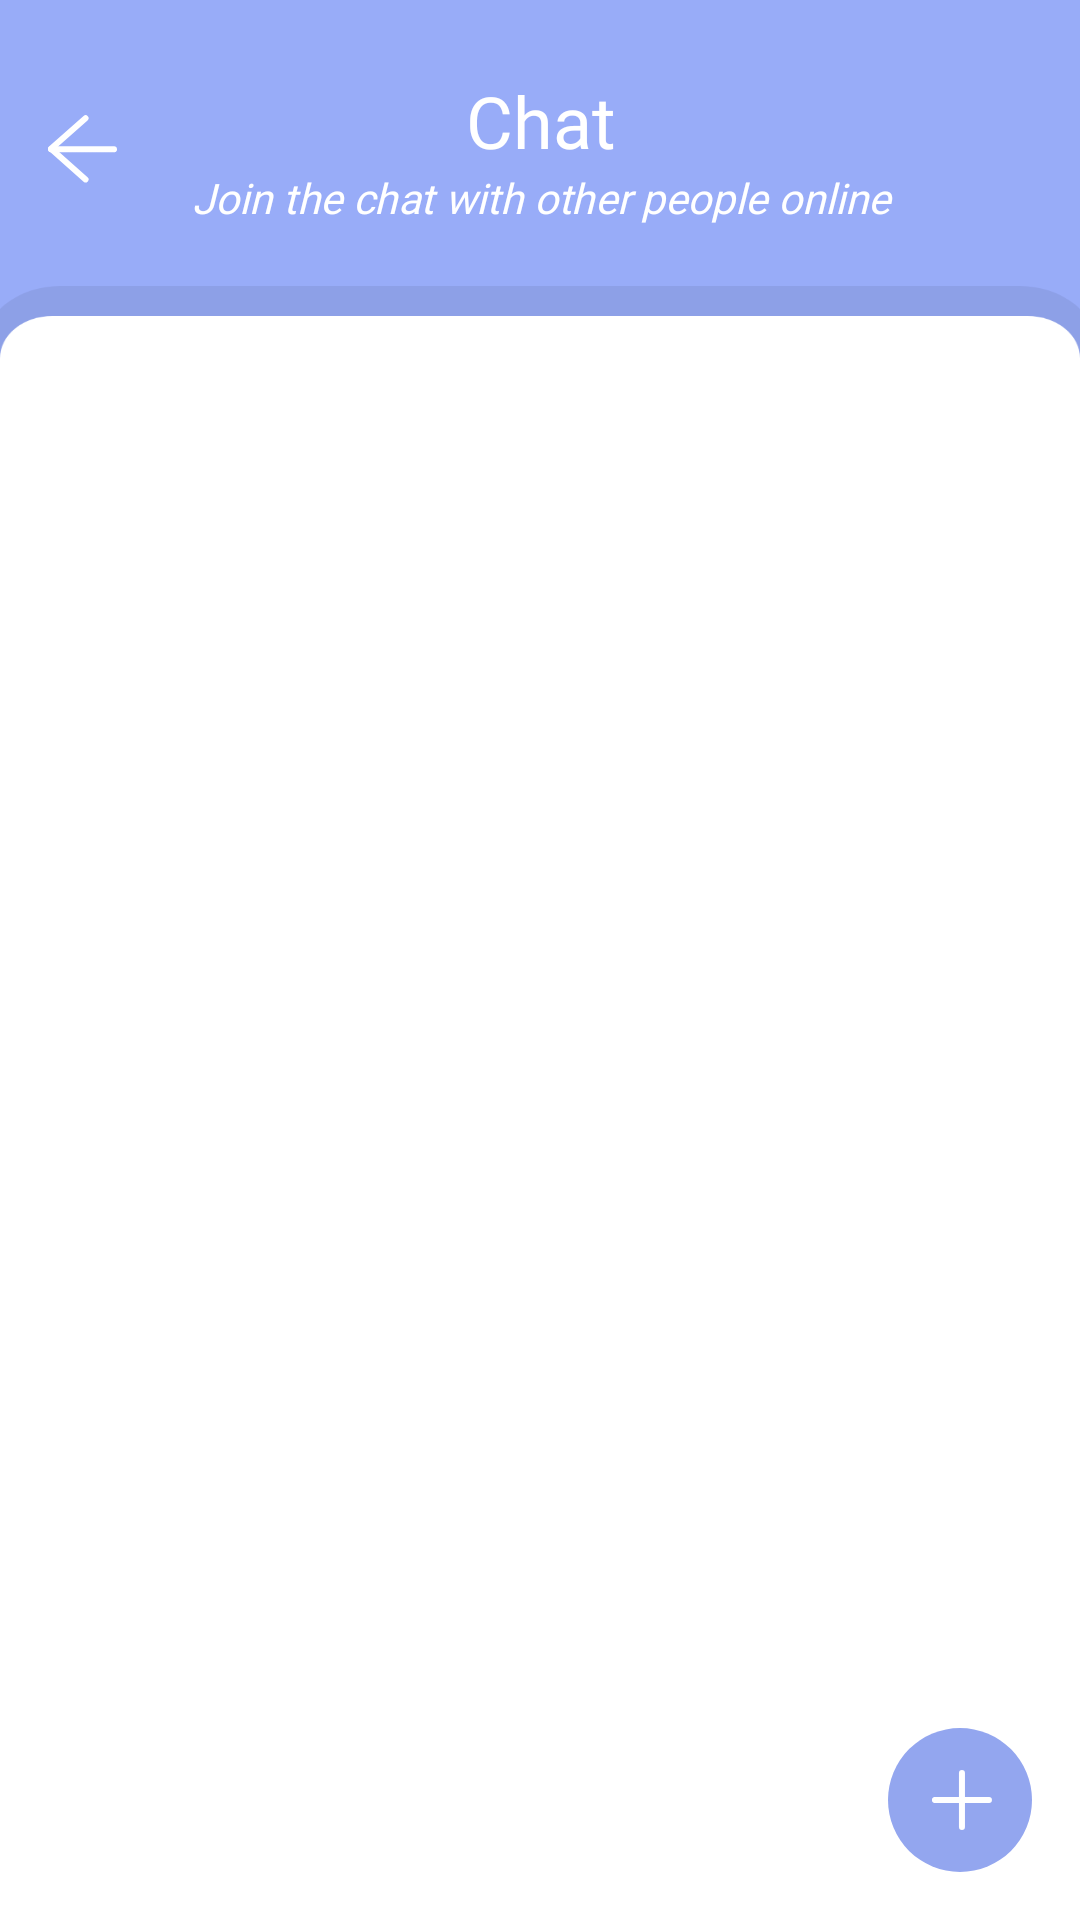

This screen was rendered from an Android layout file. Write that file and the resources it references.
<!-- AndroidManifest.xml: application theme Theme.App -->
<!-- res/layout/activity_room.xml -->
<?xml version="1.0" encoding="utf-8"?>
<LinearLayout xmlns:android="http://schemas.android.com/apk/res/android"
    xmlns:app="http://schemas.android.com/apk/res-auto"
    xmlns:tools="http://schemas.android.com/tools"
    android:layout_width="match_parent"
    android:layout_height="match_parent"
    android:background="@color/purple_blue"
    android:orientation="vertical"
    tools:context=".Room">

    <LinearLayout
        android:layout_width="match_parent"
        android:layout_height="wrap_content"
        android:layout_marginTop="24dp"
        android:layout_weight="0"
        android:orientation="horizontal">

        <ImageButton
            android:id="@+id/back"
            android:layout_width="wrap_content"
            android:layout_height="wrap_content"
            android:layout_gravity="center_vertical"
            android:layout_marginLeft="16dp"
            android:background="@drawable/back_btn"
            android:backgroundTint="@color/white" />

        <LinearLayout
            android:layout_width="match_parent"
            android:layout_height="wrap_content"
            android:layout_gravity="center"
            android:layout_marginEnd="38dp"
            android:layout_weight="0"
            android:orientation="vertical">

            <TextView
                android:id="@+id/header"
                android:layout_width="match_parent"
                android:layout_height="wrap_content"
                android:layout_gravity="center"
                android:fontFamily="@font/roboto_medium"
                android:text="Chat"
                android:textAlignment="center"
                android:textColor="@color/white"
                android:textSize="24sp" />

            <TextView
                android:layout_width="match_parent"
                android:layout_height="wrap_content"
                android:layout_gravity="center"
                android:layout_marginStart="16dp"
                android:layout_marginTop="0dp"
                android:layout_marginEnd="16dp"
                android:fontFamily="@font/roboto_medium"
                android:text="Join the chat with other people online"
                android:textAlignment="center"
                android:textColor="@color/white"
                android:textSize="14sp"
                android:textStyle="italic" />
        </LinearLayout>
    </LinearLayout>

    <RelativeLayout
        android:layout_width="match_parent"
        android:layout_height="wrap_content"
        android:layout_marginTop="20dp"
        android:layout_weight="0">

        <ImageView
            android:layout_width="match_parent"
            android:layout_height="wrap_content"
            android:alpha="0.2"
            android:background="@drawable/room_list_shadow"
            android:backgroundTint="@color/black" />

        <ImageView
            android:layout_width="match_parent"
            android:layout_height="wrap_content"
            android:layout_marginTop="10dp"
            android:background="@drawable/room_list" />

        <ImageButton
            android:id="@+id/btn_add_room"
            android:layout_width="wrap_content"
            android:layout_height="wrap_content"
            android:layout_alignParentEnd="true"
            android:background="@drawable/add_room"
            android:layout_above="@id/space"
            android:layout_marginEnd="16dp"
             />

        <View
            android:id="@+id/space"
            android:layout_width="match_parent"
            android:layout_height="16dp"
            android:layout_alignParentBottom="true"/>

        <RelativeLayout
            android:layout_width="match_parent"
            android:layout_height="wrap_content"
            android:orientation="vertical">

            <ListView
                android:id="@+id/listView"
                android:layout_width="wrap_content"
                android:layout_height="wrap_content"
                android:layout_marginTop="24dp"
                android:divider="@null"
                android:dividerHeight="10dp"
                android:scrollbars="none" />
        </RelativeLayout>
    </RelativeLayout>

</LinearLayout>
<!-- resources referenced by this layout -->
<resources>
  <color name="black">#FF000000</color>
  <color name="purple_blue">#98ACF8</color>
  <color name="white">#FFFFFFFF</color>
  <!-- drawable add_room: png bitmap (drawable-hdpi, 1850 bytes) -->
  <!-- drawable back_btn: png bitmap (drawable-hdpi, 580 bytes) -->
  <!-- drawable room_list: png bitmap (drawable-hdpi, 16904 bytes) -->
  <!-- drawable room_list_shadow: png bitmap (drawable-hdpi, 16943 bytes) -->
  <style name="Theme.App" parent="Theme.AppCompat.Light.NoActionBar">
          
          <item name="colorPrimary">@color/white</item>
          <item name="colorPrimaryVariant">@color/purple_blue</item>
          <item name="colorOnPrimary">@color/white</item>
          
          <item name="colorSecondary">@color/sky_blue</item>
          <item name="colorSecondaryVariant">@color/light_purple</item>
          <item name="colorOnSecondary">@color/black</item>
          
          <item name="android:statusBarColor" tools:targetApi="l">?attr/colorPrimaryVariant</item>
          
      </style>
  <color name="sky_blue">#BEDCFA</color>
  <color name="light_purple">#DA9FF9</color>
</resources>
